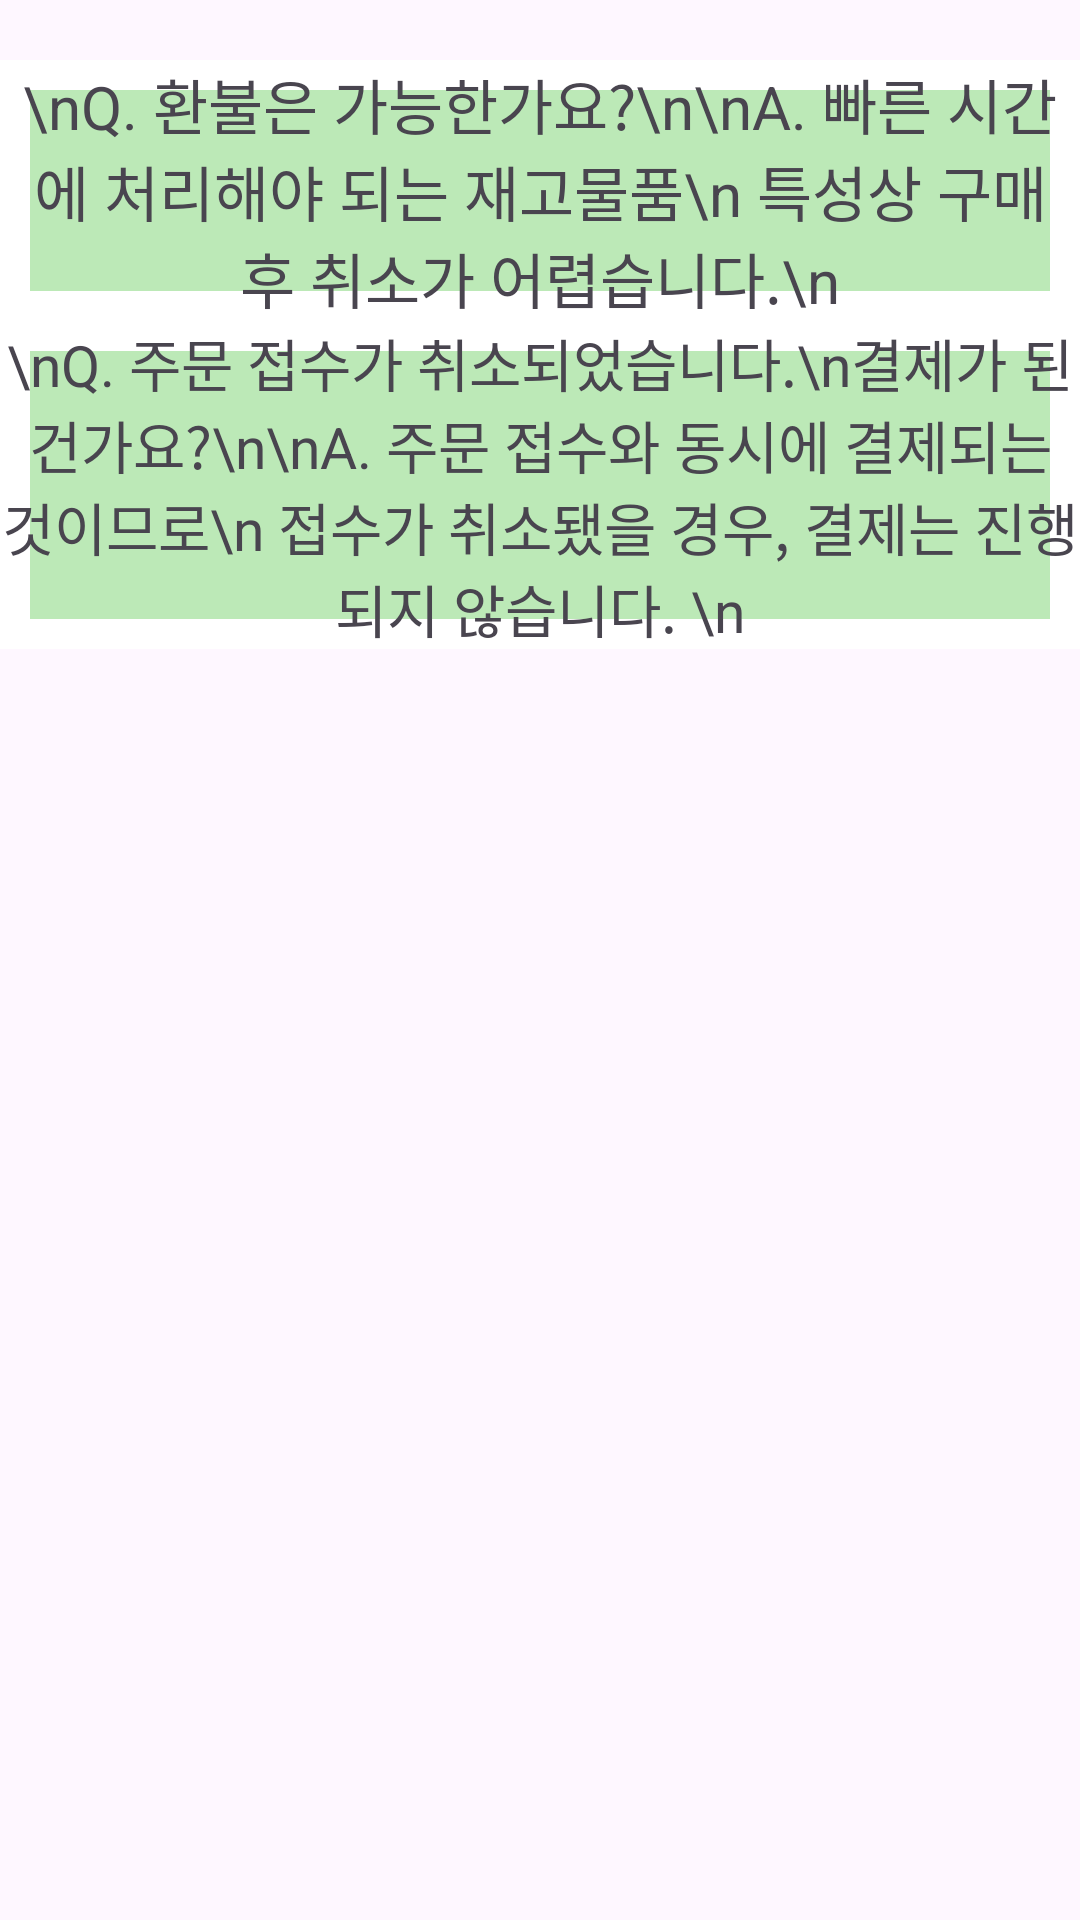

Android layout source for this screen:
<!-- AndroidManifest.xml: application theme Theme.Get_Cool -->
<!-- res/layout/fragment2.xml -->
<?xml version="1.0" encoding="utf-8"?>
<androidx.drawerlayout.widget.DrawerLayout xmlns:android="http://schemas.android.com/apk/res/android"
    android:layout_width="match_parent"
    android:layout_height="match_parent">
    <RelativeLayout
        android:layout_width="match_parent"
        android:layout_height="match_parent">
        <TextView
            android:id="@+id/text1"
            android:background="@drawable/text_style"
            android:layout_width="match_parent"
            android:layout_height="wrap_content"
            android:gravity="center"
            android:layout_marginTop="20dp"
            android:text="\nQ. 환불은 가능한가요?\n\nA. 빠른 시간에 처리해야 되는 재고물품\n 특성상 구매 후 취소가 어렵습니다.\n"
            android:textSize="20dp"/>

        <TextView
            android:id="@+id/text2"
            android:layout_width="match_parent"
            android:background="@drawable/text_style"
            android:layout_height="wrap_content"
            android:layout_below="@+id/text1"
            android:gravity="center"
            android:text="\nQ. 주문 접수가 취소되었습니다.\n결제가 된 건가요?\n\nA. 주문 접수와 동시에 결제되는 것이므로\n 접수가 취소됐을 경우, 결제는 진행되지 않습니다. \n"
            android:textSize="19dp"
            android:layout_marginBottom="10dp"/>

    </RelativeLayout>
</androidx.drawerlayout.widget.DrawerLayout>
<!-- resources referenced by this layout -->
<resources>
  <!-- drawable text_style (drawable) -->
  <?xml version="1.0" encoding="utf-8"?>
  <shape xmlns:android="http://schemas.android.com/apk/res/android" android:shape="rectangle" >
      <solid
          android:color="#BCE9B7"
          />
      <stroke
          android:width="10dp"
          android:color="@color/white"
          />
  
  </shape>
  <style name="Theme.Get_Cool" parent="Base.Theme.Get_Cool" />
  <color name="white">#FFFFFFFF</color>
  <style name="Base.Theme.Get_Cool" parent="Theme.Material3.DayNight.NoActionBar">
          
          
          <item name="colorPrimary">#009E47</item>
          <item name="colorPrimaryVariant">#009E47</item>
      </style>
</resources>
